Labelled photos from "data", an image-classification folder in 7renko/animal-video-detection. The possible labels are: background, chicken, sheep.

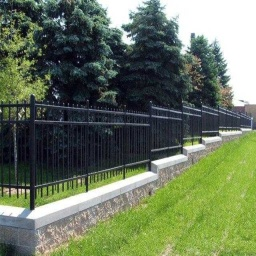
Label: background

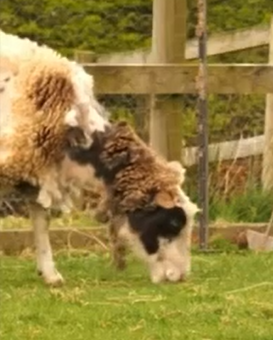
Label: sheep

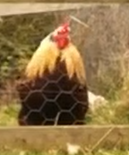
Label: chicken

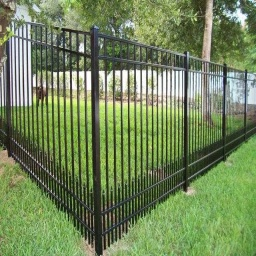
Label: background

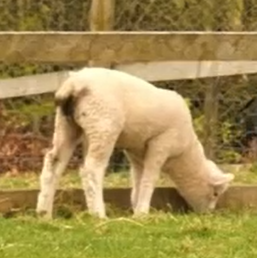
Label: sheep

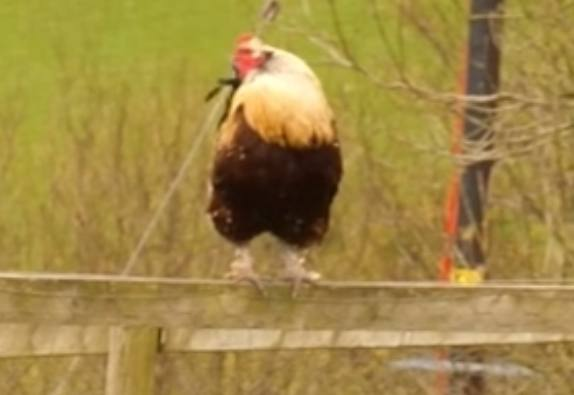
Label: chicken
